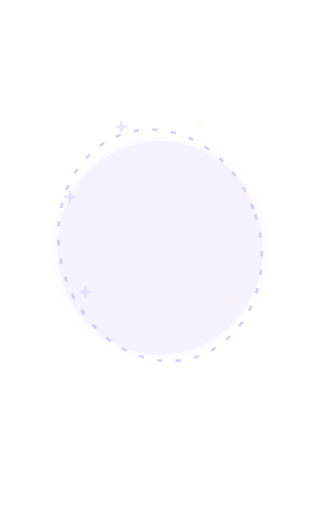
t = 0.00 s
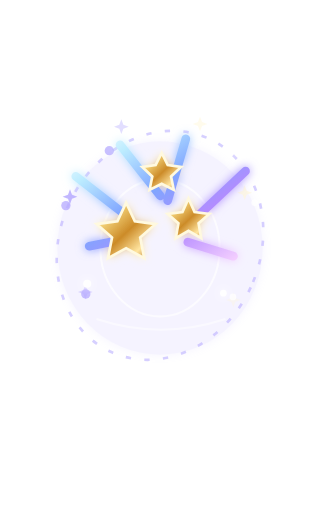
t = 1.67 s
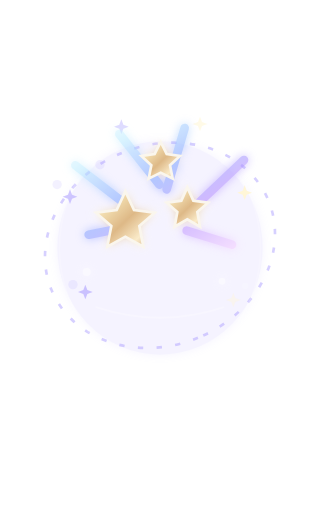
t = 3.33 s
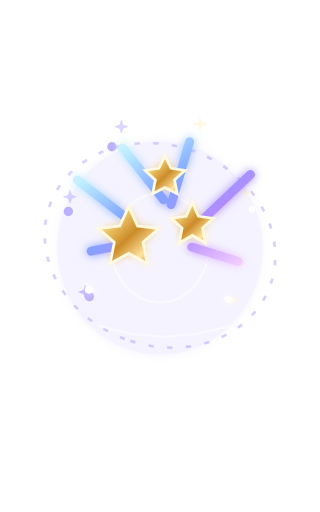
t = 5.00 s
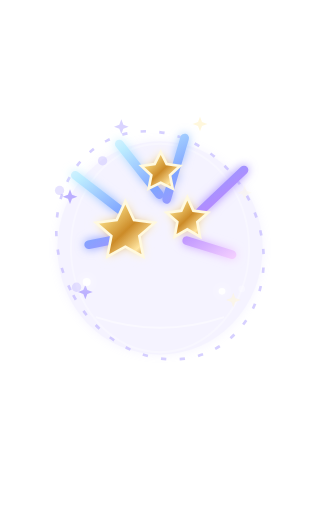
t = 6.67 s
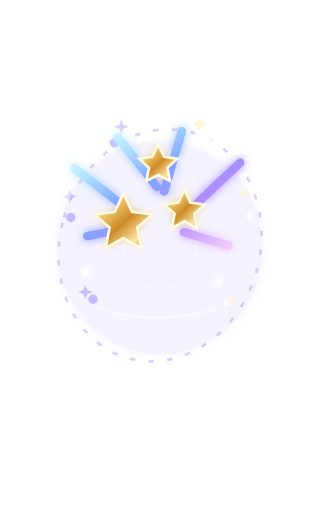
t = 8.33 s

The animated SVG that drew these frames (rendered in a browser with its animation timeline set to each time). Animation: 25 SMIL elements (animate=16,animateTransform=9); frames cover the first 8.33 s, repeats indefinitely.

<svg xmlns="http://www.w3.org/2000/svg" width="480" height="768" viewBox="0 0 480 768">
    <defs>
  <linearGradient id="gold" x1="0" y1="0" x2="1" y2="1"><stop stop-color="#fff8d7"/><stop offset=".22" stop-color="#f6d77e"/><stop offset=".52" stop-color="#cc8b28"/><stop offset=".78" stop-color="#ffe5a0"/><stop offset="1" stop-color="#a76119"/></linearGradient>
  <linearGradient id="rose" x1=".15" y1="0" x2=".85" y2="1"><stop stop-color="#ffe3e8"/><stop offset=".22" stop-color="#ff9caf"/><stop offset=".55" stop-color="#ed527f"/><stop offset=".82" stop-color="#ad285a"/><stop offset="1" stop-color="#74184c"/></linearGradient>
  <linearGradient id="leaf" x1="0" y1="0" x2="1" y2="1"><stop stop-color="#d8f5b0"/><stop offset=".48" stop-color="#72ae69"/><stop offset="1" stop-color="#2b7358"/></linearGradient>
  <linearGradient id="crystal" x1="0" y1="0" x2="1" y2="1"><stop stop-color="#fff"/><stop offset=".19" stop-color="#bcecff"/><stop offset=".45" stop-color="#80a5ff"/><stop offset=".7" stop-color="#b48bff"/><stop offset="1" stop-color="#f7d2ff"/></linearGradient>
  <linearGradient id="silver" x1="0" y1="0" x2="1" y2="1"><stop stop-color="#f6f8ff"/><stop offset=".4" stop-color="#a9b6ca"/><stop offset=".72" stop-color="#64728c"/><stop offset="1" stop-color="#313e56"/></linearGradient>
  <radialGradient id="plush" cx=".34" cy=".22" r=".85"><stop stop-color="#ffedcf"/><stop offset=".35" stop-color="#dbab78"/><stop offset=".75" stop-color="#a86e48"/><stop offset="1" stop-color="#68433c"/></radialGradient>
  <radialGradient id="portal"><stop stop-color="#fff" stop-opacity=".92"/><stop offset=".3" stop-color="#b8edff" stop-opacity=".7"/><stop offset=".72" stop-color="#9b83ff" stop-opacity=".32"/><stop offset="1" stop-color="#c8a2ff" stop-opacity="0"/></radialGradient>
  <filter id="softGlow" x="-40%" y="-40%" width="180%" height="180%"><feGaussianBlur stdDeviation="7" result="blur"/><feMerge><feMergeNode in="blur"/><feMergeNode in="SourceGraphic"/></feMerge></filter>
</defs>
    <ellipse cx="240" cy="372" rx="154" ry="160" fill="#b5a9ff" opacity=".13" filter="url(#softGlow)"/>
    <g fill="none" stroke="#b5a9ff" stroke-width="4" opacity=".54">
      <ellipse cx="240" cy="368" rx="150" ry="176" stroke-dasharray="8 20" transform="rotate(-18 240 368)"><animateTransform attributeName="transform" type="rotate" from="-18 240 368" to="342 240 368" dur="14s" repeatCount="indefinite"/></ellipse>
    </g>
    <ellipse cx="240" cy="372" rx="120" ry="120" fill="none" stroke="#fff" stroke-width="3" opacity="0">
      <animate attributeName="opacity" values="0;.72;0" keyTimes="0;.42;1" dur="3.8s" repeatCount="indefinite"/>
      <animate attributeName="rx" values="28;168" dur="3.8s" repeatCount="indefinite"/>
      <animate attributeName="ry" values="28;198" dur="3.8s" repeatCount="indefinite"/>
    </ellipse>
    <g><path d="M105 284L108 292L116 295L108 298L105 306L102 298L94 295L102 292Z" fill="#b5a9ff" opacity=".85"><animate attributeName="opacity" values=".25;1;.35" dur="1.2s" repeatCount="indefinite"/></path><path d="M367 278L370 286L378 289L370 292L367 300L364 292L356 289L364 286Z" fill="#fff6d7" opacity=".85"><animate attributeName="opacity" values=".25;1;.35" dur="1.33s" repeatCount="indefinite"/></path><path d="M128 427L131 435L139 438L131 441L128 449L125 441L117 438L125 435Z" fill="#b5a9ff" opacity=".85"><animate attributeName="opacity" values=".25;1;.35" dur="1.46s" repeatCount="indefinite"/></path><path d="M350 439L353 447L361 450L353 453L350 461L347 453L339 450L347 447Z" fill="#fff6d7" opacity=".85"><animate attributeName="opacity" values=".25;1;.35" dur="1.5899999999999999s" repeatCount="indefinite"/></path><path d="M182 179L185 187L193 190L185 193L182 201L179 193L171 190L179 187Z" fill="#b5a9ff" opacity=".85"><animate attributeName="opacity" values=".25;1;.35" dur="1.72s" repeatCount="indefinite"/></path><path d="M300 175L303 183L311 186L303 189L300 197L297 189L289 186L297 183Z" fill="#fff6d7" opacity=".85"><animate attributeName="opacity" values=".25;1;.35" dur="1.85s" repeatCount="indefinite"/></path><circle cx="112" cy="340" r="7" fill="#b5a9ff" opacity="0"><animate attributeName="opacity" values="0;1;0" keyTimes="0;.25;1" dur="3.8s" repeatCount="indefinite"/><animateTransform attributeName="transform" type="translate" values="0 0;-30 -72" dur="3.8s" repeatCount="indefinite"/></circle><circle cx="368" cy="340" r="5" fill="#fff" opacity="0"><animate attributeName="opacity" values="0;1;0" keyTimes="0;.25;1" dur="3.8s" repeatCount="indefinite"/><animateTransform attributeName="transform" type="translate" values="0 0;32 -82" dur="3.8s" repeatCount="indefinite"/></circle><circle cx="148" cy="455" r="7" fill="#b5a9ff" opacity="0"><animate attributeName="opacity" values="0;1;0" keyTimes="0;.25;1" dur="3.8s" repeatCount="indefinite"/><animateTransform attributeName="transform" type="translate" values="0 0;-44 -32" dur="3.8s" repeatCount="indefinite"/></circle><circle cx="331" cy="462" r="5" fill="#fff" opacity="0"><animate attributeName="opacity" values="0;1;0" keyTimes="0;.25;1" dur="3.8s" repeatCount="indefinite"/><animateTransform attributeName="transform" type="translate" values="0 0;42 -38" dur="3.8s" repeatCount="indefinite"/></circle><circle cx="178" cy="205" r="7" fill="#b5a9ff" opacity="0"><animate attributeName="opacity" values="0;1;0" keyTimes="0;.25;1" dur="3.8s" repeatCount="indefinite"/><animateTransform attributeName="transform" type="translate" values="0 0;-32 48" dur="3.8s" repeatCount="indefinite"/></circle><circle cx="306" cy="201" r="5" fill="#fff" opacity="0"><animate attributeName="opacity" values="0;1;0" keyTimes="0;.25;1" dur="3.8s" repeatCount="indefinite"/><animateTransform attributeName="transform" type="translate" values="0 0;34 48" dur="3.8s" repeatCount="indefinite"/></circle></g>
    <g>
      <animateTransform attributeName="transform" type="translate" values="0 58;0 -8;0 0;0 0;0 -34" keyTimes="0;.18;.3;.78;1" dur="3.8s" repeatCount="indefinite"/>
      <animate attributeName="opacity" values="0;1;1;1;0" keyTimes="0;.12;.3;.78;1" dur="3.8s" repeatCount="indefinite"/>
      <animateTransform attributeName="transform" additive="sum" type="scale" values=".72;.98;1.035;1;1" keyTimes="0;.18;.34;.46;1" dur="3.8s" repeatCount="indefinite"/>
      <g filter="url(#softGlow)"><g fill="none" stroke-linecap="round">
      <path d="M113 263L188 321M179 216L239 292M277 207L250 299M366 255L294 323M133 367L199 354M348 382L280 361" stroke="url(#crystal)" stroke-width="13"/>
      </g>
      <g fill="url(#gold)" stroke="#fff9df" stroke-width="4">
      <path d="M188 302L201 330L232 334L209 354L215 385L188 370L161 385L167 354L144 334L175 330Z"/>
      <path d="M281 296L290 316L312 319L296 333L300 355L281 344L262 355L266 333L250 319L272 316Z"/>
      <path d="M241 228L250 246L270 249L255 263L259 283L241 274L223 283L227 263L212 249L232 246Z"/>
      </g><circle cx="130" cy="423" r="6" fill="#fff"/><circle cx="354" cy="222" r="7" fill="#fff"/><circle cx="333" cy="437" r="5" fill="#fff"/></g>
      <path d="M145 476Q240 507 335 476" fill="none" stroke="#fff" stroke-opacity=".48" stroke-width="3" stroke-linecap="round"/>
    </g>
  </svg>
